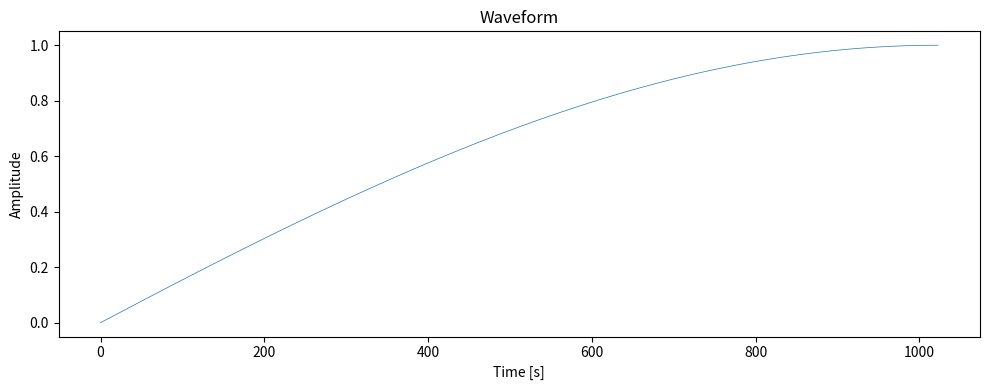
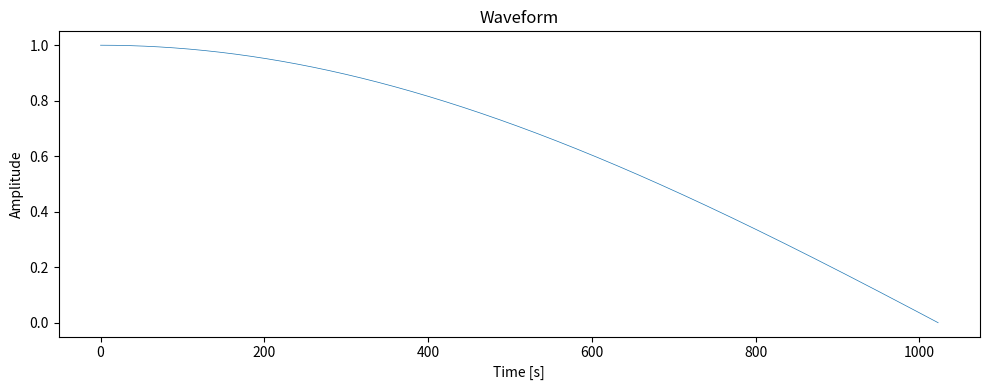
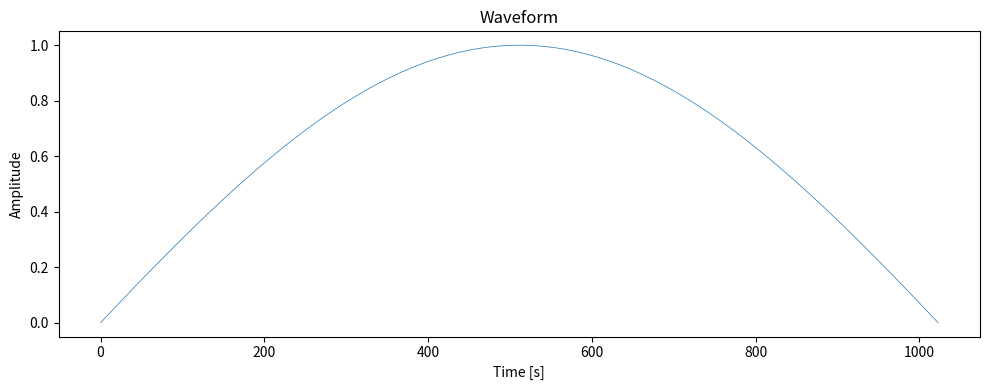
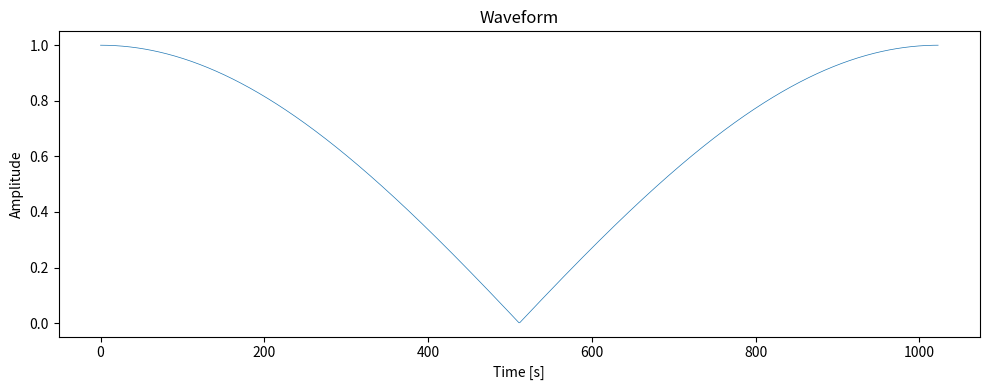
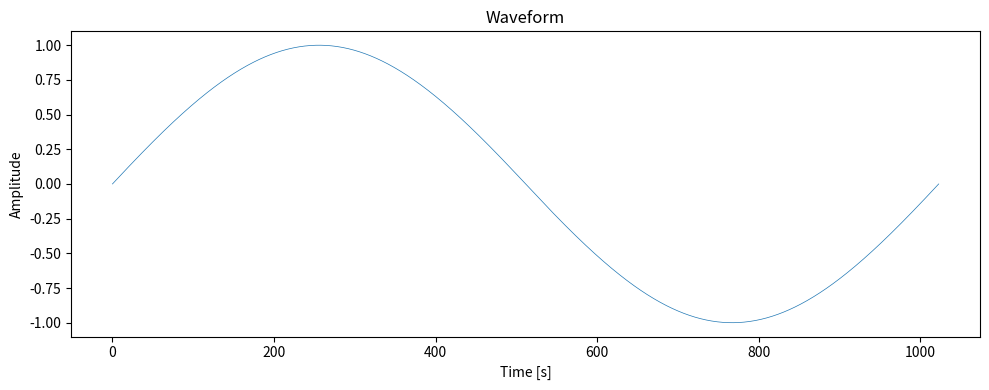
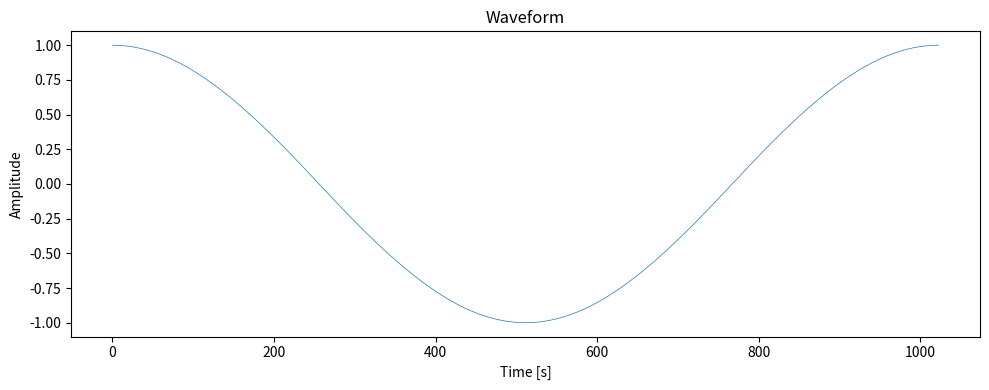

The matplotlib source for these figures, in order:
#!/usr/bin/env python3
#!/usr/bin/env python3
"""
Plotting resources.

"""

import math

import matplotlib.pyplot as plt
import numpy as np

# NOTE: these functions assume x(0,1)

# ref: https://en.wikipedia.org/wiki/Bh%C4%81skara_I%27s_sine_approximation_formula
# https://gist.github.com/MrAnnix/ecb55cec0b9da5c34988ae79d008f4a2


# bhaskara fast quarter sine and cos approx
def fast_qsinf(x: float) -> float:
    return (16 * x * (math.pi - x)) / (5 * math.pi**2 - 4 * x * (math.pi - x))


def fast_qcosf(x: float) -> float:
    return fast_qsinf((math.pi * 0.5) - x)


# faster still but poor slope
# def cubic_sin(x: float) -> float:
#     return x * (1.0 - 0.1666666 * x**2)


# full sine branchless (in C with ?) waveshaper
def fast_sinf(x: float) -> float:
    quad = x * 4.0  # 0..4
    q = int(quad)  # 0-4
    qpos = quad - q  # NOTE: flipping this makes for interesting phase distortion

    # flip value vertically if q is odd .. 2nd quarter
    qpos = 1.0 - qpos if (q & 1) else qpos

    # calculate the angle based on the qpos
    angle = qpos * math.pi * 0.5

    # check even and flip sign on second half .. reflect
    sign = -1.0 if q & 2 else 1.0

    return sign * fast_qsinf(angle)


def fast_cosf(x: float) -> float:
    return fast_sinf(x + 0.25)


# half sine branchless
def fast_hsinf(x: float) -> float:
    d = x * 2.0
    q = int(d)
    qpos = d - q  # NOTE: flipping this makes for interesting phase distortion

    # flip value if q is odd .. fill second quarter
    qpos = 1.0 - qpos if (q & 1) else qpos

    angle = qpos * math.pi * 0.5
    return fast_qsinf(angle)


# probably less useful but for completedness
def fast_hcosf(x: float) -> float:
    return fast_hsinf(x + 0.5)


def main():
    fs = (fast_qsinf, fast_qcosf, fast_hsinf, fast_hcosf, fast_sinf, fast_cosf)
    line = np.linspace(0.0, 1.0, 1024)

    for i, f in enumerate(fs):
        if i in (0, 1):
            # for qsinf we need to shave off the input signal by 1/pi
            data = [f(math.pi * i * 0.5) for i in line]

        else:  # cycle quads computed internally so pass the full phase value.
            data = [f(i) for i in line]

        # Plot
        plt.figure(figsize=(10, 4))
        plt.plot(data, linewidth=0.5)
        plt.xlabel("Time [s]")
        plt.ylabel("Amplitude")
        plt.title("Waveform")
        plt.tight_layout()
        plt.show()


if __name__ == "__main__":
    main()
